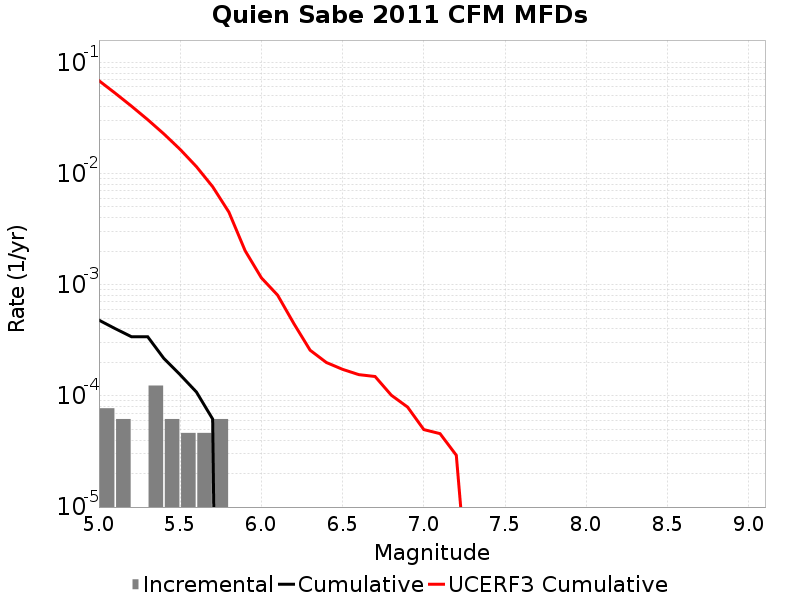

Data behind this chart, as committed beside it:
Magnitude, Incremental Rate, Cumulative Rate, UCERF3 Cumulative Rate
5.05, 7.73985E-5, 4.798707E-4, 0.06837
5.15, 6.19188E-5, 4.024722E-4, 0.05276
5.25, 0.0, 3.405534E-4, 0.04036
5.35, 1.238376E-4, 3.405534E-4, 0.03051
5.45, 6.19188E-5, 2.167158E-4, 0.02268
5.55, 4.64391E-5, 1.54797E-4, 0.01646
5.65, 4.64391E-5, 1.083579E-4, 0.01153
5.75, 6.19188E-5, 6.19188E-5, 0.007608
5.85, 0.0, 0.0, 0.004493
5.95, 0.0, 0.0, 0.00202
6.05, 0.0, 0.0, 0.001152
6.15, 0.0, 0.0, 8.049908E-4
6.25, 0.0, 0.0, 4.465466E-4
6.35, 0.0, 0.0, 2.5746663E-4
6.45, 0.0, 0.0, 1.995971E-4
6.55, 0.0, 0.0, 1.7320471E-4
6.65, 0.0, 0.0, 1.5520108E-4
6.75, 0.0, 0.0, 1.4932903E-4
6.85, 0.0, 0.0, 1.0135486E-4
6.95, 0.0, 0.0, 7.932166E-5
7.05, 0.0, 0.0, 4.9735587E-5
7.15, 0.0, 0.0, 4.5720346E-5
7.25, 0.0, 0.0, 2.9234152E-5
7.35, 0.0, 0.0, 5.5890257E-7
7.45, 0.0, 0.0, 2.89003E-7
7.55, 0.0, 0.0, 2.9461239E-8
7.65, 0.0, 0.0, 0.0
7.75, 0.0, 0.0, 0.0
7.85, 0.0, 0.0, 0.0
7.95, 0.0, 0.0, 0.0
8.05, 0.0, 0.0, 0.0
8.15, 0.0, 0.0, 0.0
8.25, 0.0, 0.0, 0.0
8.35, 0.0, 0.0, 0.0
8.45, 0.0, 0.0, 0.0
8.55, 0.0, 0.0, 0.0
8.65, 0.0, 0.0, 0.0
8.75, 0.0, 0.0, 0.0
8.85, 0.0, 0.0, 0.0
8.95, 0.0, 0.0, 0.0
9.05, 0.0, 0.0, 0.0
